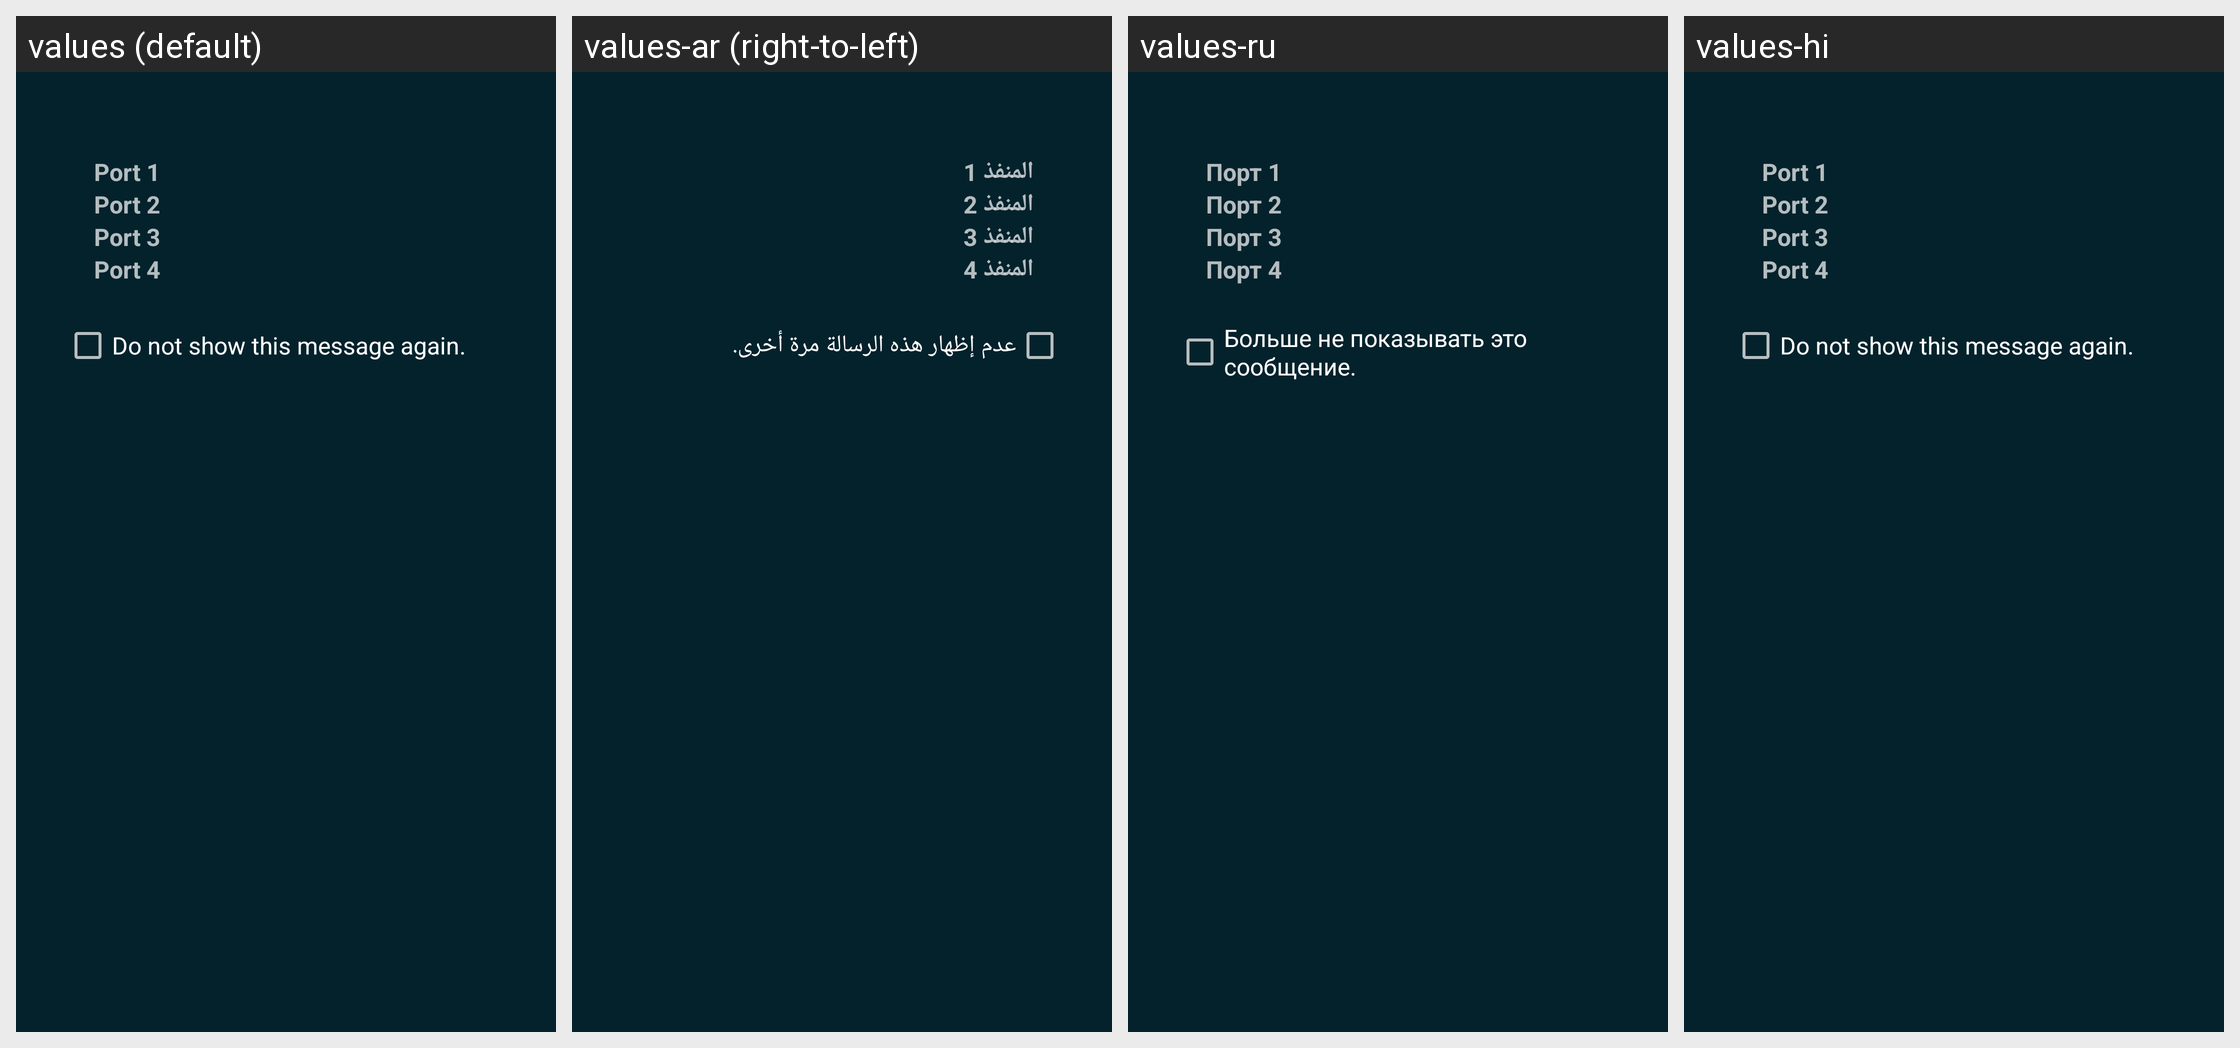

Locale-by-locale string values for the Android screen shown in this grid:
Android screen res/layout/dialog_lego_sensor_config_info.xml rendered under 4 locales, left to right: values (default), values-ar (right-to-left), values-ru, values-hi. Device: Nexus 5 (rendered at 1080×1920; each locale shown at half size, 540×960, under a caption strip naming it); theme Catroid.
Other locales in the repository, not shown: values-az, values-bg, values-bs, values-ca, values-cs, values-da, values-de, values-el, values-en-rAU, values-en-rCA, values-en-rGB, values-es, values-fa, values-fr, values-gl, values-gu, values-hr, values-hu, values-in, values-it, values-iw, values-ja, values-kk, values-kn, values-ko, values-lt, values-mk, values-ml, values-ms, values-nl, values-no, values-pl, values-pt, values-pt-rBR, values-ro, values-sd, values-sk, values-sl, values-sq, values-sr-rCS, values-sr-rSP, values-sv, values-sw, values-ta, values-te, values-th, values-tr, values-ur, values-vi, values-zh-rCN, values-zh-rTW.
Strings drawn on this screen, with the default value and each locale's value (text and hints the layout hard-codes, and strings that could not be matched under every locale, appear in the picture but are not listed):

lego_port_1
  values: Port 1
  values-ar: المنفذ 1
  values-ru: Порт 1
  values-hi: Port 1

lego_port_2
  values: Port 2
  values-ar: المنفذ 2
  values-ru: Порт 2
  values-hi: Port 2

lego_port_3
  values: Port 3
  values-ar: المنفذ 3
  values-ru: Порт 3
  values-hi: Port 3

lego_port_4
  values: Port 4
  values-ar: المنفذ 4
  values-ru: Порт 4
  values-hi: Port 4

lego_sensor_config_dont_show_again
  values: Do not show this message again.
  values-ar: عدم إظهار هذه الرسالة مرة أخرى.
  values-ru: Больше не показывать это сообщение.
  values-hi: Do not show this message again.
